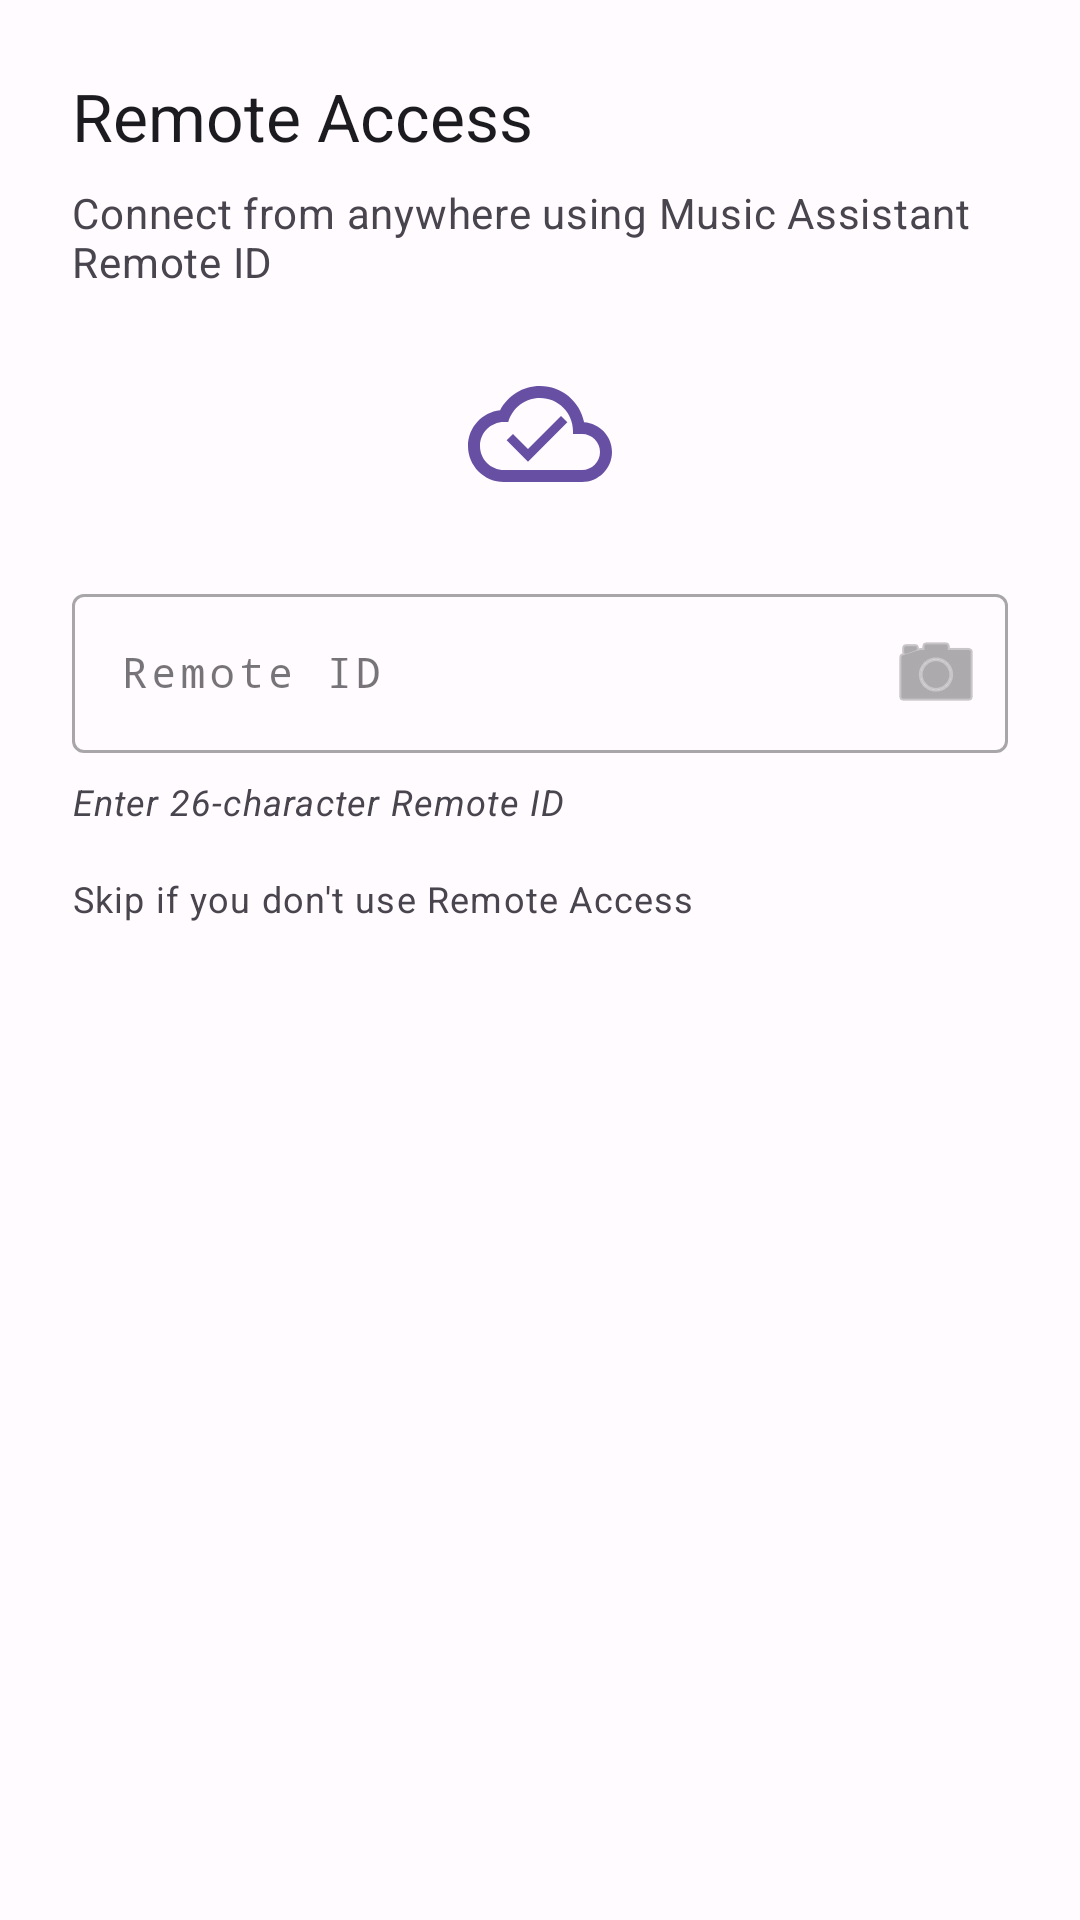

Android layout source for this screen:
<!-- AndroidManifest.xml: application theme Theme.SendSpinDroid -->
<!-- res/layout/wizard_step_remote.xml -->
<?xml version="1.0" encoding="utf-8"?>
<ScrollView xmlns:android="http://schemas.android.com/apk/res/android"
    xmlns:app="http://schemas.android.com/apk/res-auto"
    xmlns:tools="http://schemas.android.com/tools"
    android:layout_width="match_parent"
    android:layout_height="match_parent"
    android:fillViewport="true"
    android:background="?attr/colorSurface">

    <LinearLayout
        android:layout_width="match_parent"
        android:layout_height="wrap_content"
        android:orientation="vertical"
        android:padding="24dp">

        
        <TextView
            android:layout_width="match_parent"
            android:layout_height="wrap_content"
            android:text="@string/wizard_remote_title"
            android:textAppearance="?attr/textAppearanceTitleLarge"
            android:textColor="?attr/colorOnSurface" />

        
        <TextView
            android:layout_width="match_parent"
            android:layout_height="wrap_content"
            android:layout_marginTop="8dp"
            android:text="@string/wizard_remote_description"
            android:textAppearance="?attr/textAppearanceBodyMedium"
            android:textColor="?attr/colorOnSurfaceVariant" />

        
        <ImageView
            android:layout_width="48dp"
            android:layout_height="48dp"
            android:layout_gravity="center"
            android:layout_marginTop="24dp"
            android:src="@drawable/ic_cloud_connected"
            app:tint="?attr/colorPrimary"
            android:contentDescription="@null" />

        
        <com.google.android.material.textfield.TextInputLayout
            android:id="@+id/remoteIdInputLayout"
            android:layout_width="match_parent"
            android:layout_height="wrap_content"
            android:layout_marginTop="24dp"
            android:hint="@string/remote_id"
            app:endIconMode="custom"
            app:endIconDrawable="@android:drawable/ic_menu_camera"
            app:endIconContentDescription="@string/accessibility_scan_qr_button"
            style="@style/Widget.MaterialComponents.TextInputLayout.OutlinedBox">

            <com.google.android.material.textfield.TextInputEditText
                android:id="@+id/remoteIdInput"
                android:layout_width="match_parent"
                android:layout_height="wrap_content"
                android:minHeight="48dp"
                android:inputType="textCapCharacters|textNoSuggestions"
                android:maxLength="31"
                android:maxLines="1"
                android:fontFamily="monospace"
                android:textSize="14sp"
                android:letterSpacing="0.1"
                android:imeOptions="actionNext"
                android:contentDescription="@string/accessibility_remote_id_input"
                tools:text="VVPN3-TLP34-YMGIZ-DINCE-KQKSI-R" />

        </com.google.android.material.textfield.TextInputLayout>

        
        <TextView
            android:layout_width="match_parent"
            android:layout_height="wrap_content"
            android:layout_marginTop="8dp"
            android:text="@string/remote_id_hint"
            android:textAppearance="?attr/textAppearanceBodySmall"
            android:textColor="?attr/colorOnSurfaceVariant"
            android:textStyle="italic" />

        
        <TextView
            android:layout_width="match_parent"
            android:layout_height="wrap_content"
            android:layout_marginTop="16dp"
            android:text="@string/wizard_remote_skip"
            android:textAppearance="?attr/textAppearanceBodySmall"
            android:textColor="?attr/colorOnSurfaceVariant" />

    </LinearLayout>

</ScrollView>
<!-- resources referenced by this layout -->
<resources>
  <!-- drawable ic_cloud_connected (drawable) -->
  <?xml version="1.0" encoding="utf-8"?>
  <vector xmlns:android="http://schemas.android.com/apk/res/android"
      android:width="24dp"
      android:height="24dp"
      android:viewportWidth="24"
      android:viewportHeight="24">
      
      <path
          android:fillColor="#000000"
          android:pathData="M19.35,10.04C18.67,6.59 15.64,4 12,4 9.11,4 6.6,5.64 5.35,8.04 2.34,8.36 0,10.91 0,14c0,3.31 2.69,6 6,6h13c2.76,0 5,-2.24 5,-5 0,-2.64 -2.05,-4.78 -4.65,-4.96zM19,18H6c-2.21,0 -4,-1.79 -4,-4s1.79,-4 4,-4h0.71C7.37,7.69 9.48,6 12,6c3.04,0 5.5,2.46 5.5,5.5v0.5H19c1.66,0 3,1.34 3,3s-1.34,3 -3,3z" />
      
      <path
          android:fillColor="#000000"
          android:pathData="M10,14.5l-2.5,-2.5 -1.06,1.06 3.56,3.56 6.56,-6.56 -1.06,-1.06z" />
  </vector>
  <string name="accessibility_remote_id_input">Remote ID input field</string>
  <string name="accessibility_scan_qr_button">Scan QR code for Remote ID</string>
  <string name="remote_id">Remote ID</string>
  <string name="remote_id_hint">Enter 26-character Remote ID</string>
  <string name="wizard_remote_description">Connect from anywhere using Music Assistant Remote ID</string>
  <string name="wizard_remote_skip">Skip if you don\'t use Remote Access</string>
  <string name="wizard_remote_title">Remote Access</string>
  <color name="md_theme_light_primary">#6750A4</color>
  <color name="md_theme_light_onPrimary">#FFFFFF</color>
  <color name="md_theme_light_primaryContainer">#EADDFF</color>
  <color name="md_theme_light_onPrimaryContainer">#21005D</color>
  <color name="md_theme_light_secondary">#625B71</color>
  <color name="md_theme_light_onSecondary">#FFFFFF</color>
  <color name="md_theme_light_secondaryContainer">#E8DEF8</color>
  <color name="md_theme_light_onSecondaryContainer">#1D192B</color>
  <color name="md_theme_light_tertiary">#7D5260</color>
  <color name="md_theme_light_onTertiary">#FFFFFF</color>
  <color name="md_theme_light_tertiaryContainer">#FFD8E4</color>
  <color name="md_theme_light_onTertiaryContainer">#31111D</color>
  <color name="md_theme_light_error">#B3261E</color>
  <color name="md_theme_light_onError">#FFFFFF</color>
  <color name="md_theme_light_errorContainer">#F9DEDC</color>
  <color name="md_theme_light_onErrorContainer">#410E0B</color>
  <color name="md_theme_light_background">#FFFBFE</color>
  <color name="md_theme_light_onBackground">#1C1B1F</color>
  <color name="md_theme_light_surface">#FFFBFE</color>
  <color name="md_theme_light_onSurface">#1C1B1F</color>
  <color name="md_theme_light_surfaceVariant">#E7E0EC</color>
  <color name="md_theme_light_onSurfaceVariant">#49454F</color>
  <color name="md_theme_light_outline">#79747E</color>
  <color name="md_theme_light_outlineVariant">#CAC4D0</color>
  <color name="md_theme_light_inverseSurface">#313033</color>
  <color name="md_theme_light_inverseOnSurface">#F4EFF4</color>
  <color name="md_theme_light_inversePrimary">#D0BCFF</color>
</resources>
